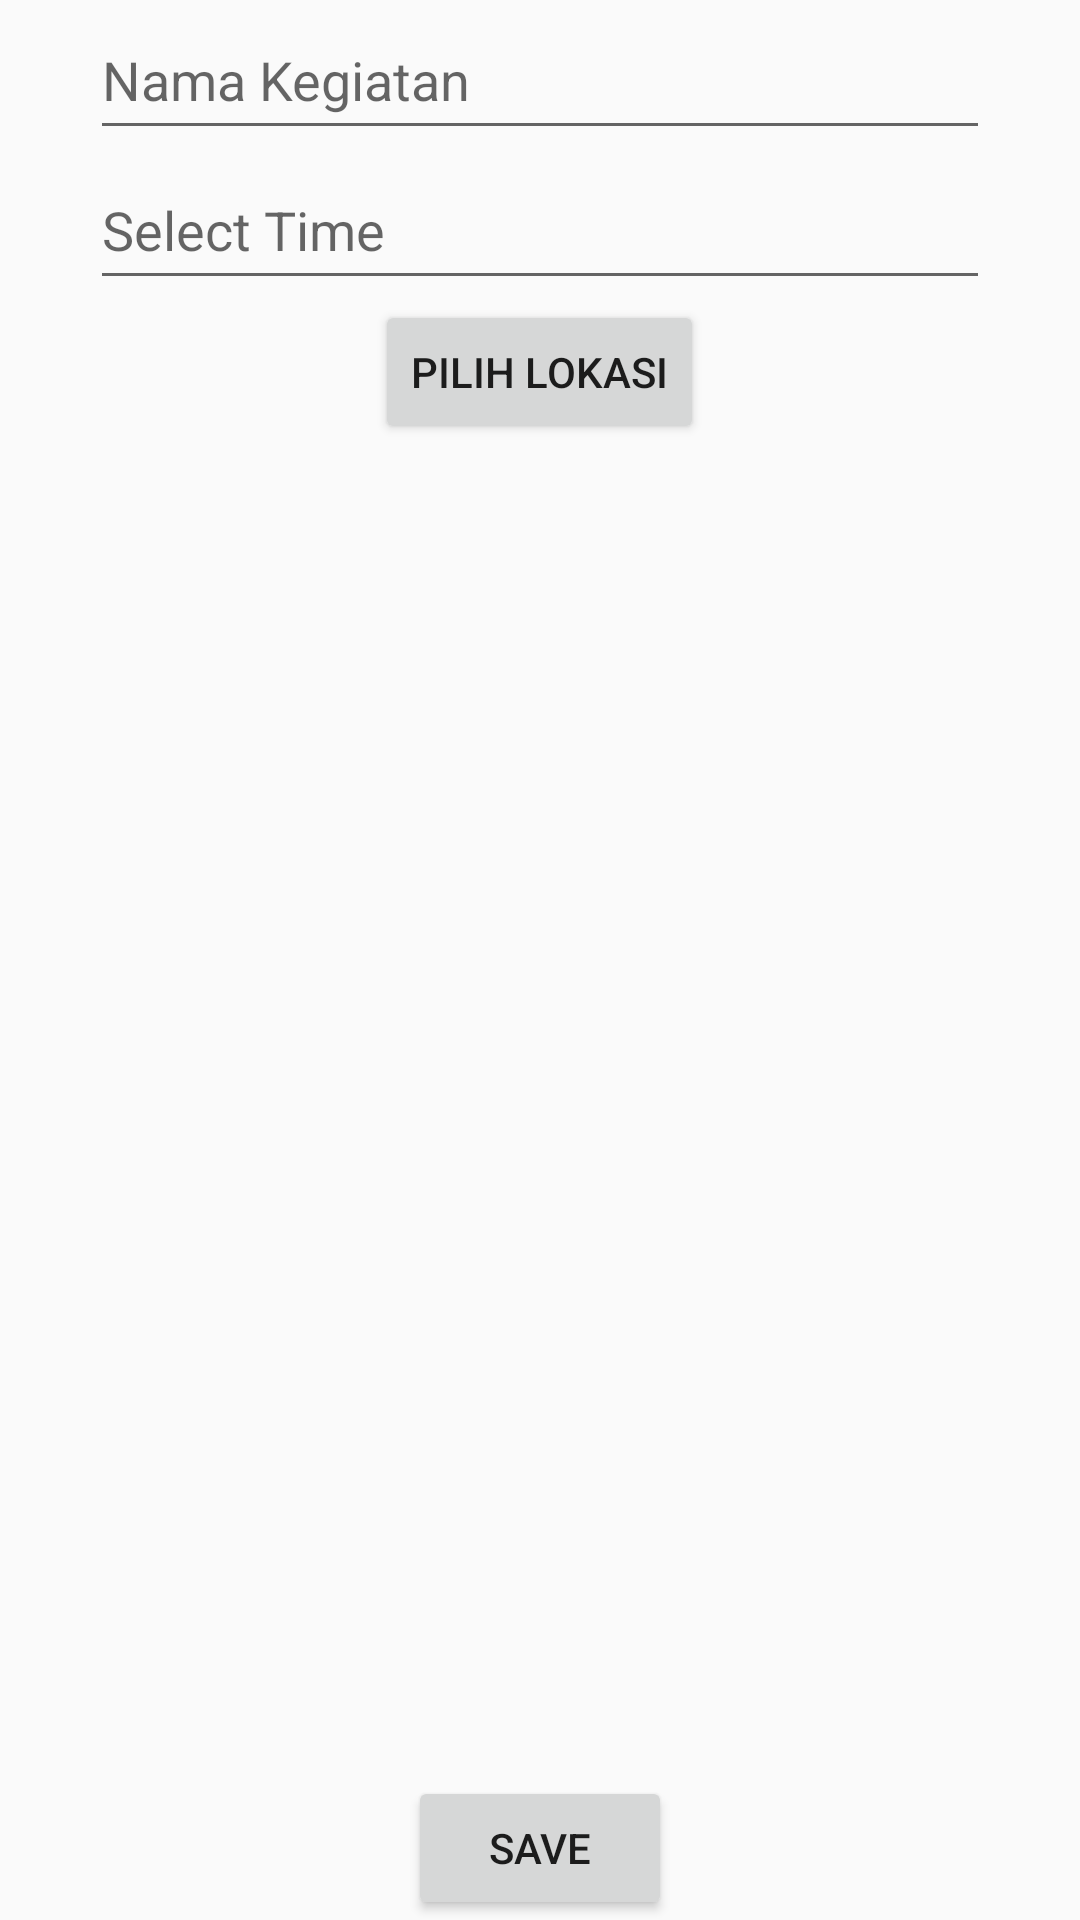

Produce the Android XML layout that renders to this screen, including the resource entries it uses.
<!-- AndroidManifest.xml: application theme AppTheme -->
<!-- res/layout/fragment_add.xml -->
<?xml version="1.0" encoding="utf-8"?>
<RelativeLayout xmlns:android="http://schemas.android.com/apk/res/android"
    android:orientation="vertical" android:layout_width="match_parent"
    android:paddingBottom="@dimen/activity_vertical_margin"
    android:paddingLeft="@dimen/activity_horizontal_margin"
    android:paddingRight="@dimen/activity_horizontal_margin"
    android:paddingTop="@dimen/activity_vertical_margin"
    android:layout_height="match_parent">

    <EditText
        android:layout_width="300dp"
        android:layout_height="50dp"
        android:layout_centerHorizontal="true"
        android:hint="Nama Kegiatan"
        android:id="@+id/edit_name"/>
    <EditText
        android:layout_below="@+id/edit_name"
        android:layout_width="300dp"
        android:layout_height="50dp"
        android:layout_centerHorizontal="true"
        android:hint="Select Time"
        android:editable="false"
        android:id="@+id/date"/>
    <Button
        android:id="@+id/btn_lokasi"
        android:text="Pilih Lokasi"
        android:layout_centerHorizontal="true"
        android:layout_below="@+id/date"
        android:layout_width="wrap_content"
        android:layout_height="wrap_content" />
    <TextView
        android:id="@+id/txt_lokasi"
        android:layout_below="@+id/btn_lokasi"
        android:layout_centerHorizontal="true"
        android:layout_width="match_parent"
        android:layout_height="wrap_content"
        android:gravity="center"
        android:text=""/>


    <Button
        android:id="@+id/btn_save"
        android:text="Save"
        android:layout_centerHorizontal="true"
        android:layout_alignParentBottom="true"
        android:layout_width="wrap_content"
        android:layout_height="wrap_content" />

</RelativeLayout>
<!-- resources referenced by this layout -->
<resources>
  <style name="AppTheme" parent="Theme.AppCompat.Light.DarkActionBar">
          
          <item name="colorPrimary">@color/colorPrimary</item>
          <item name="colorPrimaryDark">@color/colorPrimaryDark</item>
          <item name="colorAccent">@color/colorAccent</item>
      </style>
  <color name="colorPrimary"> #2196f3</color>
  <color name="colorPrimaryDark">#0d47a1</color>
  <color name="colorAccent">#2196f3</color>
</resources>
